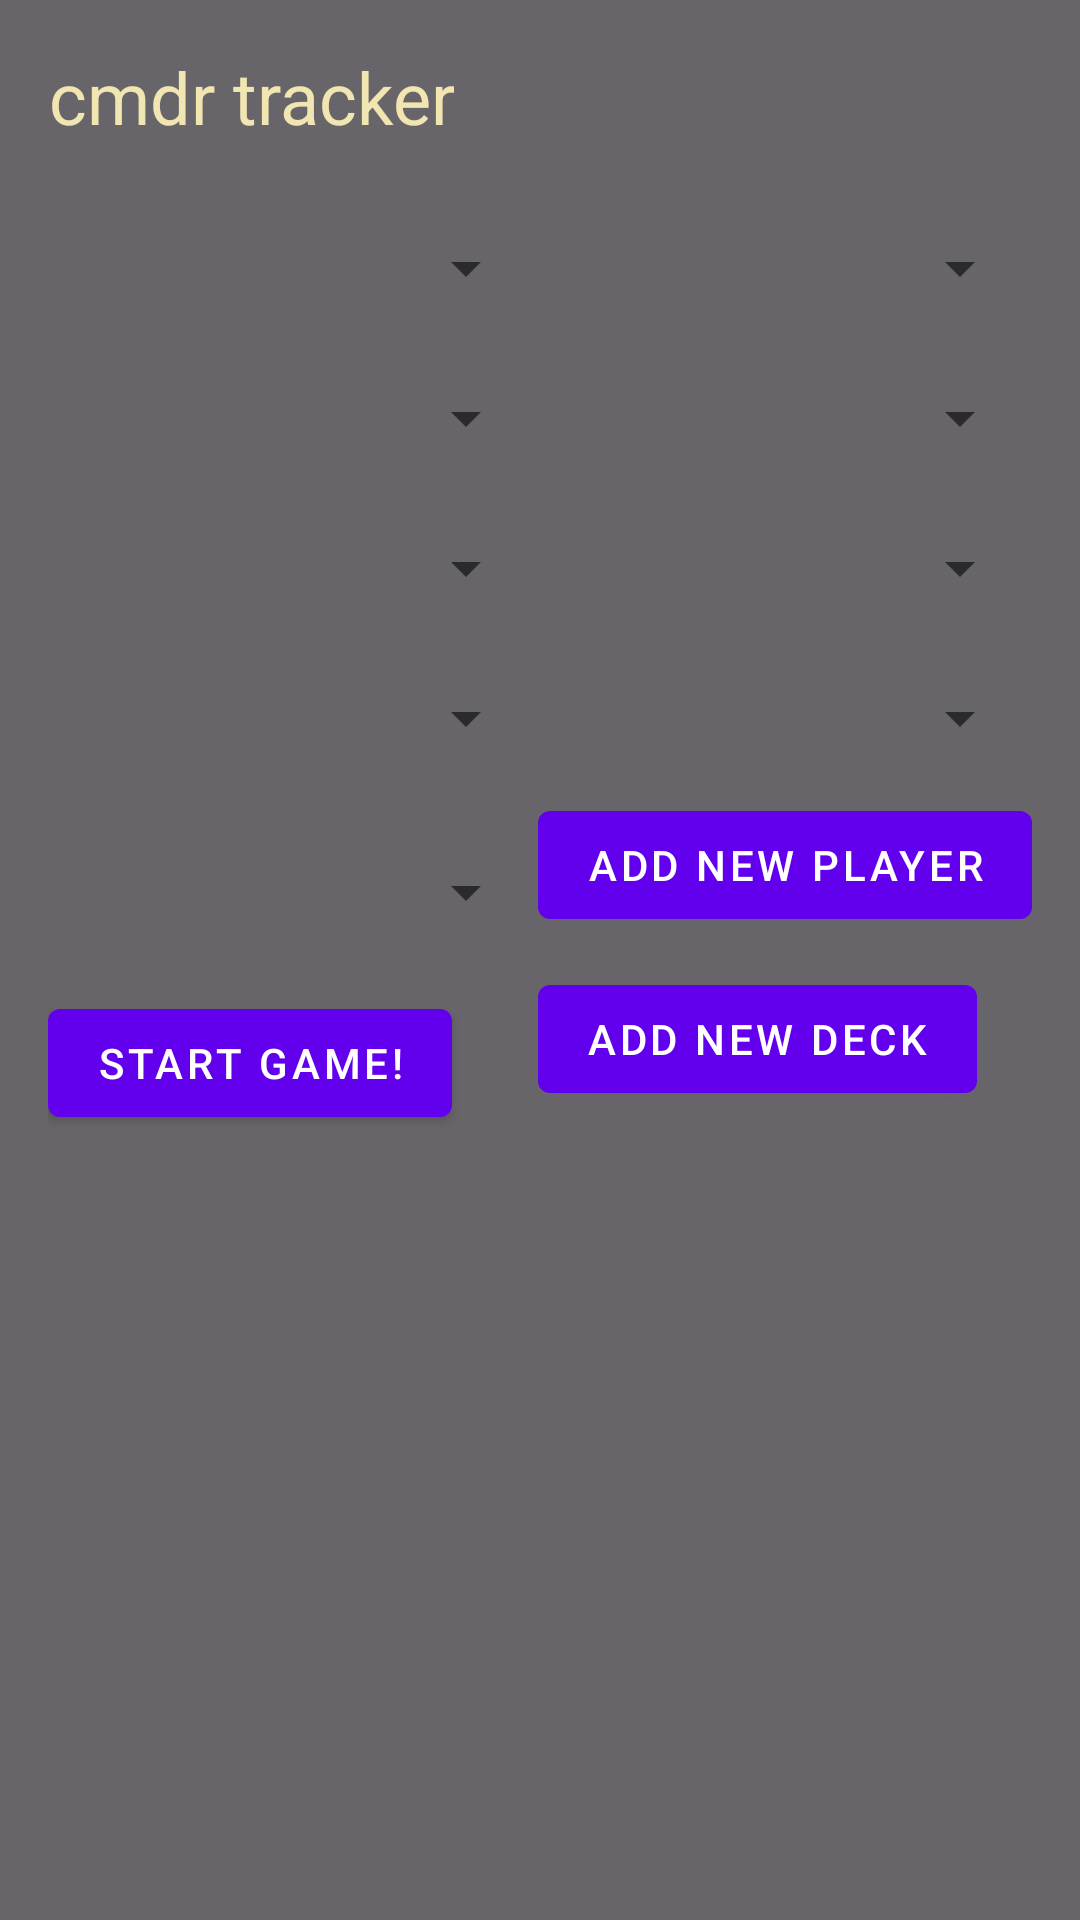

Android layout source for this screen:
<!-- AndroidManifest.xml: activity theme Theme.CmdrTracker.FullScreen -->
<!-- res/layout/activity_player_input.xml -->
<GridLayout
    xmlns:android="http://schemas.android.com/apk/res/android"
    android:layout_width="match_parent"
    android:layout_height="match_parent"
    android:padding="16dp"
    android:columnCount="2"
    android:rowCount="7"
    android:background="#68656A">

    
    <TextView
        android:layout_width="wrap_content"
        android:layout_height="wrap_content"
        android:layout_columnSpan="2"
        android:layout_gravity="left"
        android:text="cmdr tracker"
        android:textSize="24sp"
        android:textColor="#f1e6b2"
        android:gravity="center"
        android:layout_row="0"
        android:layout_marginBottom="16dp"/>

    
    <Spinner
        android:id="@+id/player1Spinner"
        android:layout_width="0dp"
        android:layout_height="50dp"
        android:layout_columnWeight="1" />
    
    <Spinner
        android:id="@+id/player2Spinner"
        android:layout_width="0dp"
        android:layout_height="50dp"
        android:layout_columnWeight="1" />

    
    <Spinner
        android:id="@+id/player1SpinnerDeck"
        android:layout_width="0dp"
        android:layout_height="50dp"
        android:layout_columnWeight="1"/>



    
    <Spinner
        android:id="@+id/player2SpinnerDeck"
        android:layout_width="0dp"
        android:layout_height="50dp"
        android:layout_columnWeight="1" />

    
    <Spinner
        android:id="@+id/player3Spinner"
        android:layout_width="0dp"
        android:layout_height="50dp"
        android:layout_columnWeight="1"/>
    
    <Spinner
        android:id="@+id/player4Spinner"
        android:layout_width="0dp"
        android:layout_height="50dp"
        android:layout_columnWeight="1" />

    
    <Spinner
        android:id="@+id/player3SpinnerDeck"
        android:layout_width="0dp"
        android:layout_height="50dp"
        android:layout_columnWeight="1" />

    
    <Spinner
        android:id="@+id/player4SpinnerDeck"
        android:layout_width="0dp"
        android:layout_height="50dp"
        android:layout_columnWeight="1" />

    <Spinner
        android:id="@+id/startingPlayerSpinner"
        android:layout_width="0dp"
        android:layout_height="50dp"
        android:layout_columnWeight="1"
        android:layout_marginTop="8dp"
        android:text="Set Starting Player" />

    
    <Button
        android:id="@+id/submitNewPlayer"
        android:layout_width="wrap_content"
        android:layout_height="wrap_content"
        android:layout_gravity="left"
        android:text="Add New Player" />

    
    <Button
        android:id="@+id/submitBtn"
        android:layout_width="wrap_content"
        android:layout_height="wrap_content"
        android:layout_columnSpan="1"
        android:layout_rowSpan="1"
        android:layout_gravity="left"
        android:layout_marginTop="8dp"
        android:text="Start Game!" />


    
    <Button
        android:id="@+id/submitNewDeck"
        android:layout_width="wrap_content"
        android:layout_height="wrap_content"
        android:layout_gravity="left"
        android:text="Add New Deck"/>

</GridLayout>
<!-- resources referenced by this layout -->
<resources>
  <style name="Theme.CmdrTracker.FullScreen" parent="Theme.MaterialComponents.DayNight.NoActionBar">
          <item name="android:windowActionBar">false</item>
          <item name="android:windowNoTitle">true</item>
          <item name="android:windowFullscreen">true</item>
          <item name="android:windowTranslucentStatus">true</item>
      </style>
</resources>
